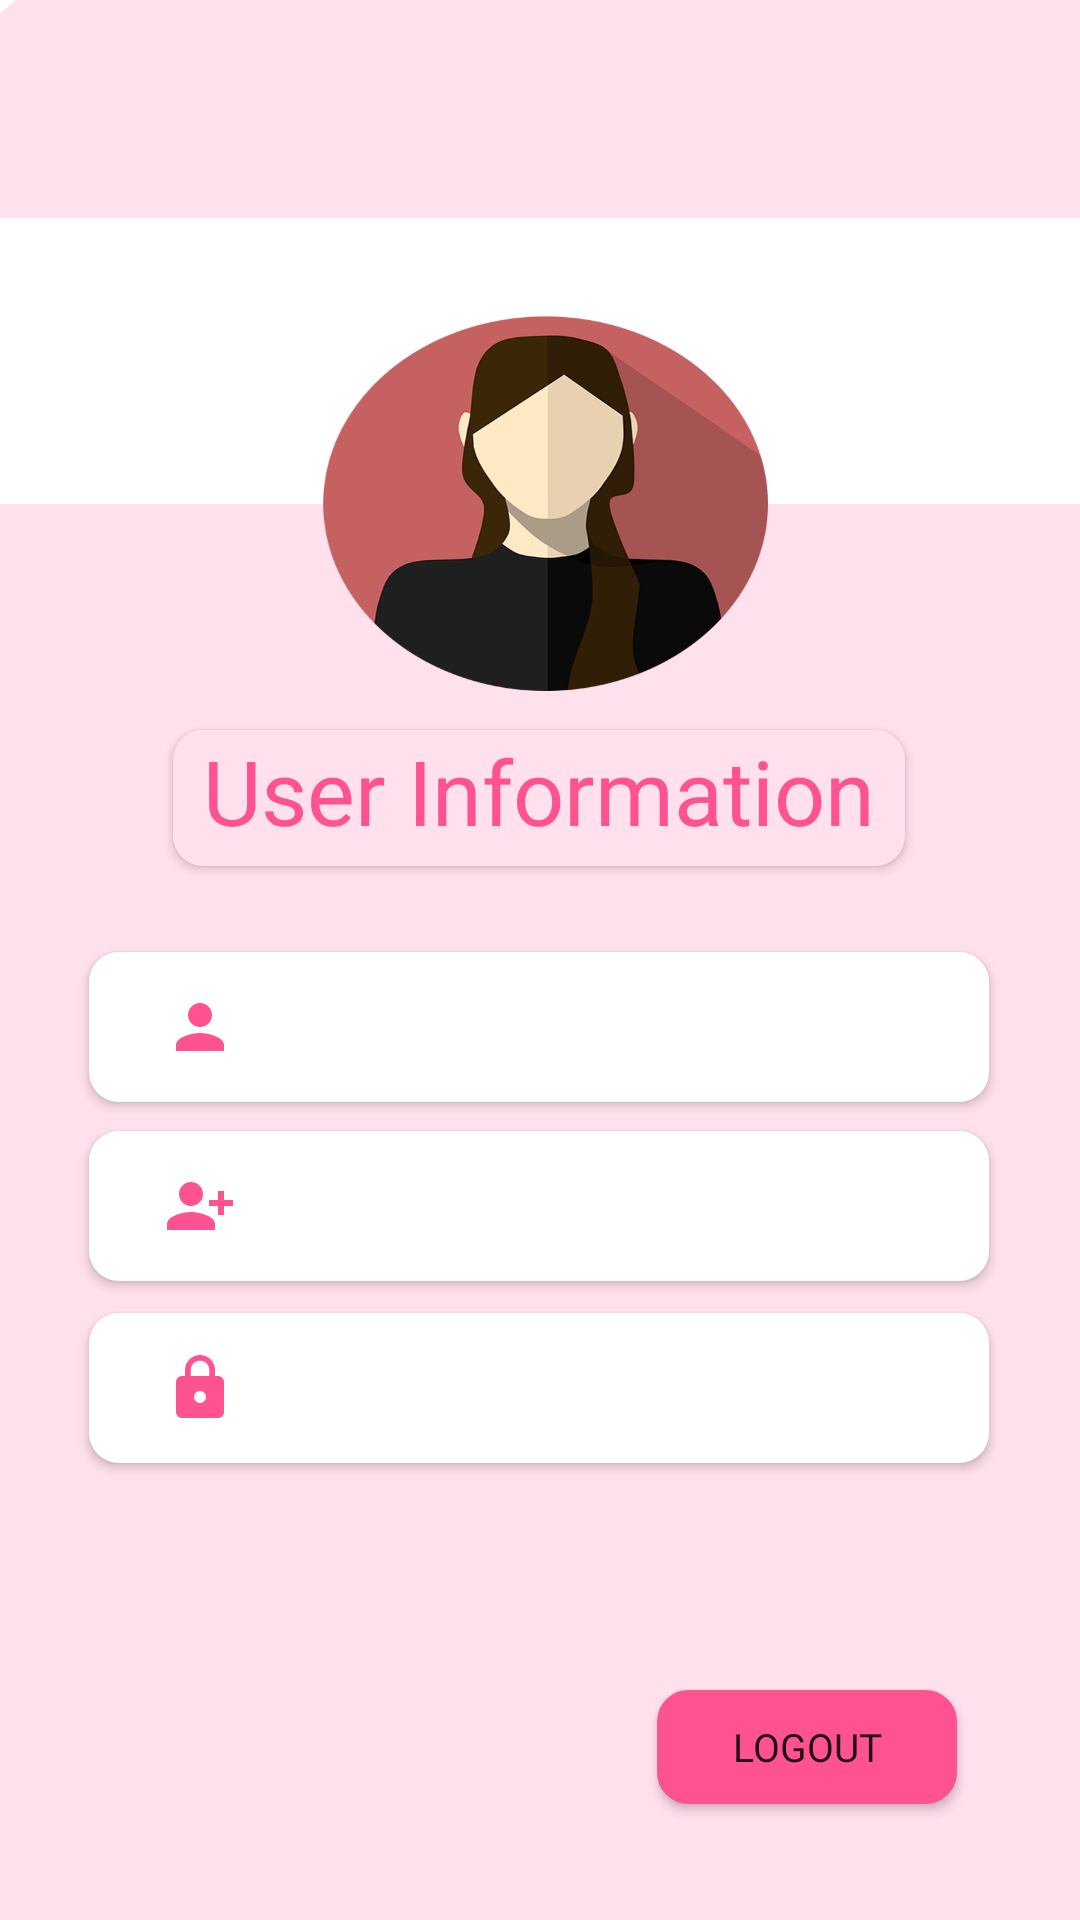

Layout XML and referenced resources for this Android screen:
<!-- AndroidManifest.xml: application theme Theme.Remindme -->
<!-- res/layout/activity_user_acc.xml -->
<?xml version="1.0" encoding="utf-8"?>
<androidx.constraintlayout.widget.ConstraintLayout xmlns:android="http://schemas.android.com/apk/res/android"
    xmlns:app="http://schemas.android.com/apk/res-auto"
    xmlns:tools="http://schemas.android.com/tools"
    android:layout_width="match_parent"
    android:layout_height="match_parent"
    android:background="@drawable/userinfobg"
    tools:context=".UserAcc">

    <TextView
        android:id="@+id/textView3"
        android:layout_width="wrap_content"
        android:layout_height="wrap_content"
        android:background="@drawable/sign2"
        android:elevation="2dp"
        android:fontFamily="@font/doppio_one"
        android:paddingLeft="10dp"
        android:paddingRight="10dp"
        android:paddingBottom="5dp"
        android:text="User Information"
        android:textColor="@color/darkpink"
        android:textSize="30dp"
        app:layout_constraintBottom_toBottomOf="parent"
        app:layout_constraintEnd_toEndOf="parent"
        app:layout_constraintHorizontal_bias="0.496"
        app:layout_constraintStart_toStartOf="parent"
        app:layout_constraintTop_toTopOf="parent"
        app:layout_constraintVertical_bias="0.409" />

    <TextView
        android:id="@+id/UrName"
        android:layout_width="300dp"
        android:layout_height="50dp"
        android:background="@drawable/userbg"
        android:drawableStart="@drawable/person"
        android:drawablePadding="7dp"
        android:elevation="2dp"
        android:gravity="center_vertical"
        android:paddingLeft="25dp"
        android:paddingRight="25dp"
        android:text=""
        android:textColor="@color/darkpink"
        android:textColorHint="#ff5291"
        android:textSize="15dp"
        app:layout_constraintBottom_toBottomOf="parent"
        app:layout_constraintEnd_toEndOf="parent"
        app:layout_constraintHorizontal_bias="0.495"
        app:layout_constraintStart_toStartOf="parent"
        app:layout_constraintTop_toTopOf="parent"
        app:layout_constraintVertical_bias="0.538" />

    <TextView
        android:id="@+id/UrEmail"
        android:layout_width="300dp"
        android:layout_height="50dp"
        android:background="@drawable/userbg"
        android:drawableStart="@drawable/email"
        android:drawablePadding="7dp"
        android:elevation="2dp"
        android:gravity="center_vertical"
        android:inputType="text"
        android:paddingLeft="25dp"
        android:paddingRight="25dp"
        android:text=""
        android:textColor="@color/darkpink"
        android:textColorHint="#ff5291"
        android:textSize="15dp"
        app:layout_constraintBottom_toBottomOf="parent"
        app:layout_constraintEnd_toEndOf="parent"
        app:layout_constraintHorizontal_bias="0.495"
        app:layout_constraintStart_toStartOf="parent"
        app:layout_constraintTop_toTopOf="parent"
        app:layout_constraintVertical_bias="0.639" />

    <TextView
        android:id="@+id/UrPassword"
        android:layout_width="300dp"
        android:layout_height="50dp"
        android:background="@drawable/userbg"
        android:drawableStart="@drawable/lock"
        android:drawablePadding="7dp"
        android:elevation="2dp"
        android:gravity="center_vertical"
        android:inputType="text"
        android:paddingLeft="25dp"
        android:paddingRight="25dp"
        android:text=""
        android:textColor="@color/darkpink"
        android:textColorHint="#ff5291"
        android:textSize="15dp"
        app:layout_constraintBottom_toBottomOf="parent"
        app:layout_constraintEnd_toEndOf="parent"
        app:layout_constraintHorizontal_bias="0.495"
        app:layout_constraintStart_toStartOf="parent"
        app:layout_constraintTop_toTopOf="parent"
        app:layout_constraintVertical_bias="0.742"
        app:passwordToggleEnabled="true" />

    <Button
        android:id="@+id/button"
        android:layout_width="100dp"
        android:layout_height="38dp"
        android:background="@drawable/button2"
        android:clickable="true"
        android:fontFamily="@font/yantramanav_black"
        android:onClick="logout"
        android:text="Logout"
        android:textSize="13dp"
        app:layout_constraintBottom_toBottomOf="parent"
        app:layout_constraintEnd_toEndOf="parent"
        app:layout_constraintHorizontal_bias="0.842"
        app:layout_constraintStart_toStartOf="parent"
        app:layout_constraintTop_toTopOf="parent"
        app:layout_constraintVertical_bias="0.936" />


</androidx.constraintlayout.widget.ConstraintLayout>
<!-- resources referenced by this layout -->
<resources>
  <color name="darkpink">#ff5291</color>
  <!-- drawable button2 (drawable) -->
  <shape xmlns:android="http://schemas.android.com/apk/res/android">
      <solid android:color="#ff5291" />
      <stroke android:width="1dp" android:color="#ff5291" />
      <padding android:left="10dp" android:top="10dp" android:right="10dp" android:bottom="10dp"/>
      <corners android:radius="10dp" />
  </shape>
  <!-- drawable email (drawable) -->
  <vector android:height="24dp" android:tint="#FF5291"
      android:viewportHeight="24" android:viewportWidth="24"
      android:width="24dp" xmlns:android="http://schemas.android.com/apk/res/android">
      <path android:fillColor="@android:color/white" android:pathData="M13,8c0,-2.21 -1.79,-4 -4,-4S5,5.79 5,8s1.79,4 4,4S13,10.21 13,8zM15,10v2h3v3h2v-3h3v-2h-3V7h-2v3H15zM1,18v2h16v-2c0,-2.66 -5.33,-4 -8,-4S1,15.34 1,18z"/>
  </vector>
  <!-- drawable lock (drawable) -->
  <vector android:height="24dp" android:tint="#FF5291"
      android:viewportHeight="24" android:viewportWidth="24"
      android:width="24dp" xmlns:android="http://schemas.android.com/apk/res/android">
      <path android:fillColor="@android:color/white" android:pathData="M18,8h-1L17,6c0,-2.76 -2.24,-5 -5,-5S7,3.24 7,6v2L6,8c-1.1,0 -2,0.9 -2,2v10c0,1.1 0.9,2 2,2h12c1.1,0 2,-0.9 2,-2L20,10c0,-1.1 -0.9,-2 -2,-2zM12,17c-1.1,0 -2,-0.9 -2,-2s0.9,-2 2,-2 2,0.9 2,2 -0.9,2 -2,2zM15.1,8L8.9,8L8.9,6c0,-1.71 1.39,-3.1 3.1,-3.1 1.71,0 3.1,1.39 3.1,3.1v2z"/>
  </vector>
  <!-- drawable person (drawable) -->
  <vector android:height="24dp" android:tint="#FF5291"
      android:viewportHeight="24" android:viewportWidth="24"
      android:width="24dp" xmlns:android="http://schemas.android.com/apk/res/android">
      <path android:fillColor="@android:color/white" android:pathData="M12,12c2.21,0 4,-1.79 4,-4s-1.79,-4 -4,-4 -4,1.79 -4,4 1.79,4 4,4zM12,14c-2.67,0 -8,1.34 -8,4v2h16v-2c0,-2.66 -5.33,-4 -8,-4z"/>
  </vector>
  <!-- drawable sign2 (drawable) -->
  <?xml version="1.0" encoding="utf-8"?>
  <shape xmlns:android="http://schemas.android.com/apk/res/android">
      <solid android:color="@color/lightpink" />
      <corners
          android:bottomLeftRadius="10dp"
          android:topLeftRadius="10dp"
          android:bottomRightRadius="10dp"
          android:topRightRadius="10dp"
          />
  </shape>
  <!-- drawable userbg (drawable) -->
  <?xml version="1.0" encoding="utf-8"?>
  <shape xmlns:android="http://schemas.android.com/apk/res/android">
      <solid android:color="@color/white" />
      <corners
          android:bottomLeftRadius="10dp"
          android:topLeftRadius="10dp"
          android:bottomRightRadius="10dp"
          android:topRightRadius="10dp"
          />
  </shape>
  <!-- drawable userinfobg: jpg bitmap (drawable, 116229 bytes) -->
  <style name="Theme.Remindme" parent="Theme.MaterialComponents.Light.NoActionBar">
          
          <item name="colorPrimary">#ff5291</item>
          <item name="colorPrimaryVariant">@color/black</item>
          <item name="colorOnPrimary">@color/white</item>
          
          <item name="colorSecondary">#ff5291</item>
          <item name="colorSecondaryVariant">#ffccdf</item>
          <item name="colorOnSecondary">@color/white</item>
          
          <item name="android:statusBarColor" tools:targetApi="l">?attr/colorPrimaryVariant</item>
          
  
      </style>
  <color name="lightpink">#ffe0ec</color>
  <color name="white">#FFFFFFFF</color>
  <color name="black">#FF000000</color>
</resources>
